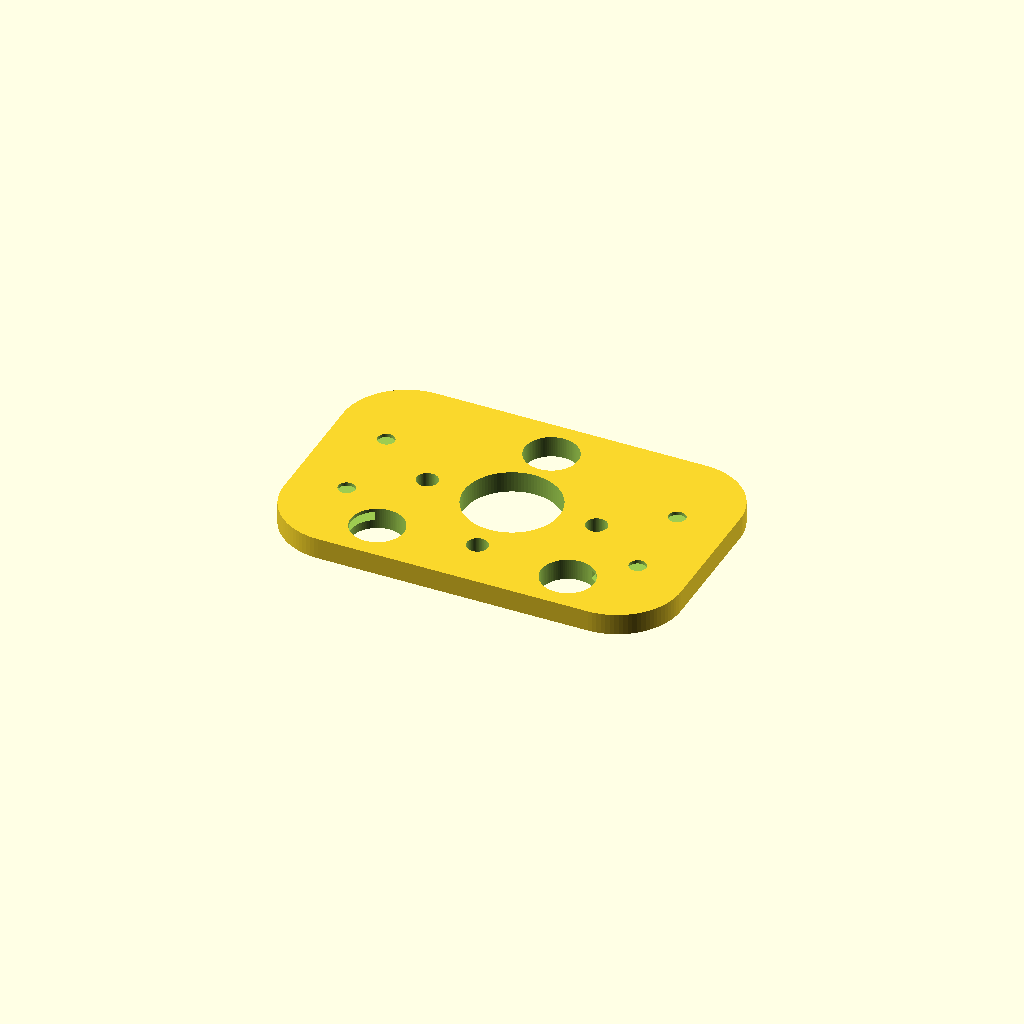
Cell 1: the model at its default parameters.
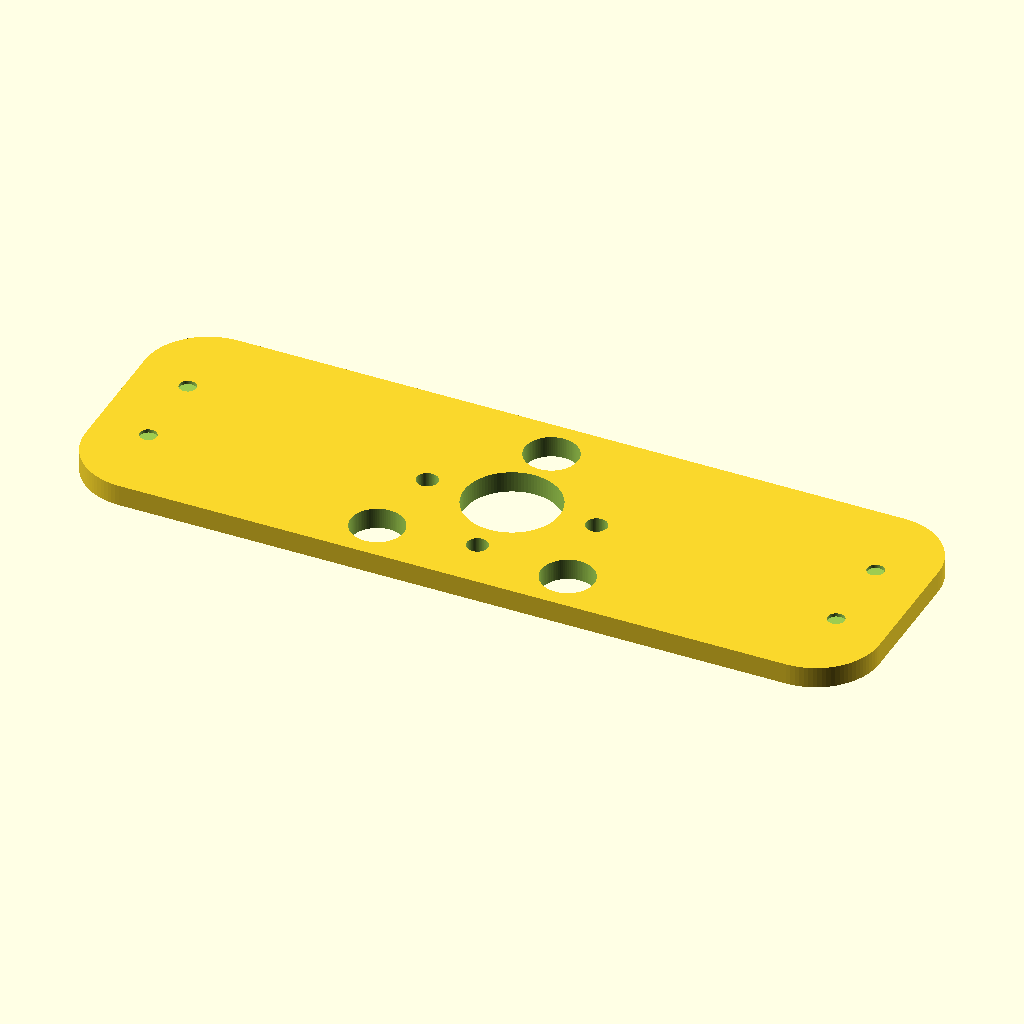
Cell 2: the same model with W = 150.
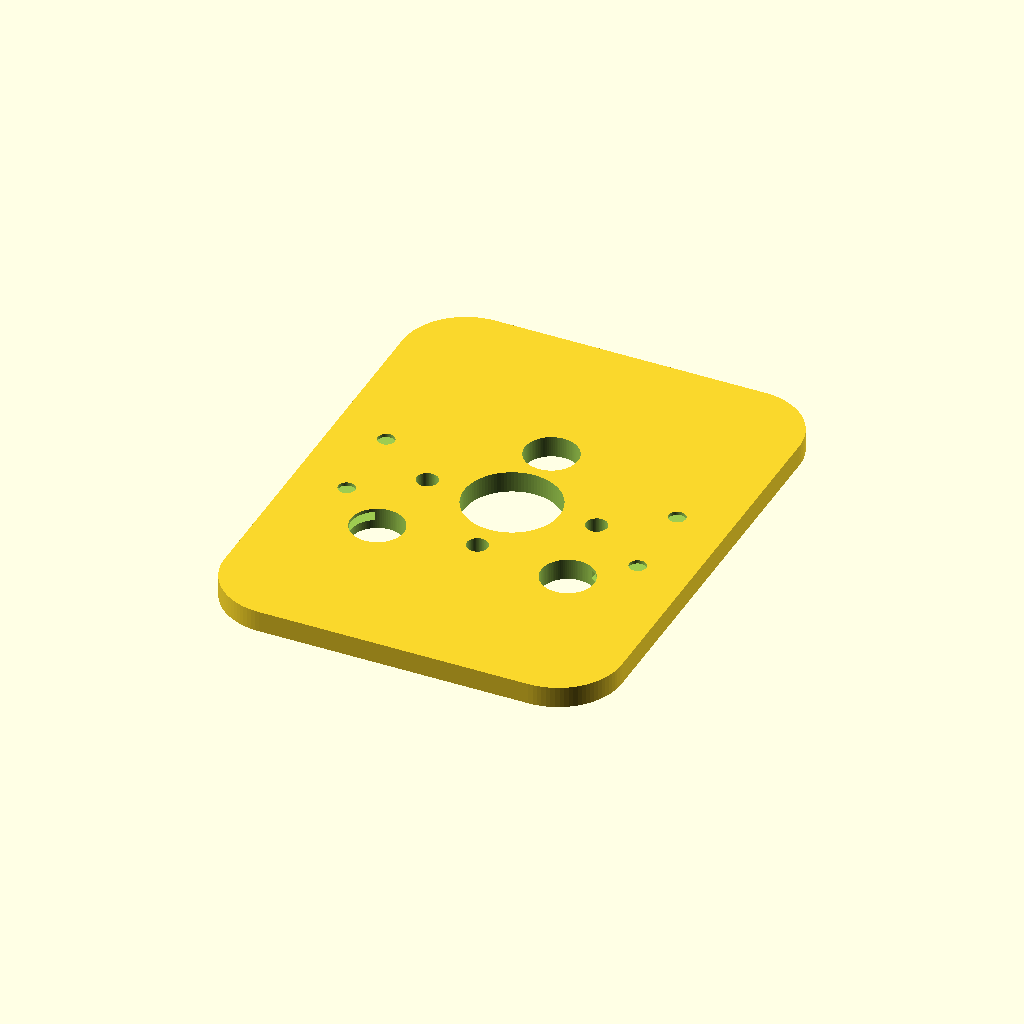
Cell 3: the same model with H = 96.
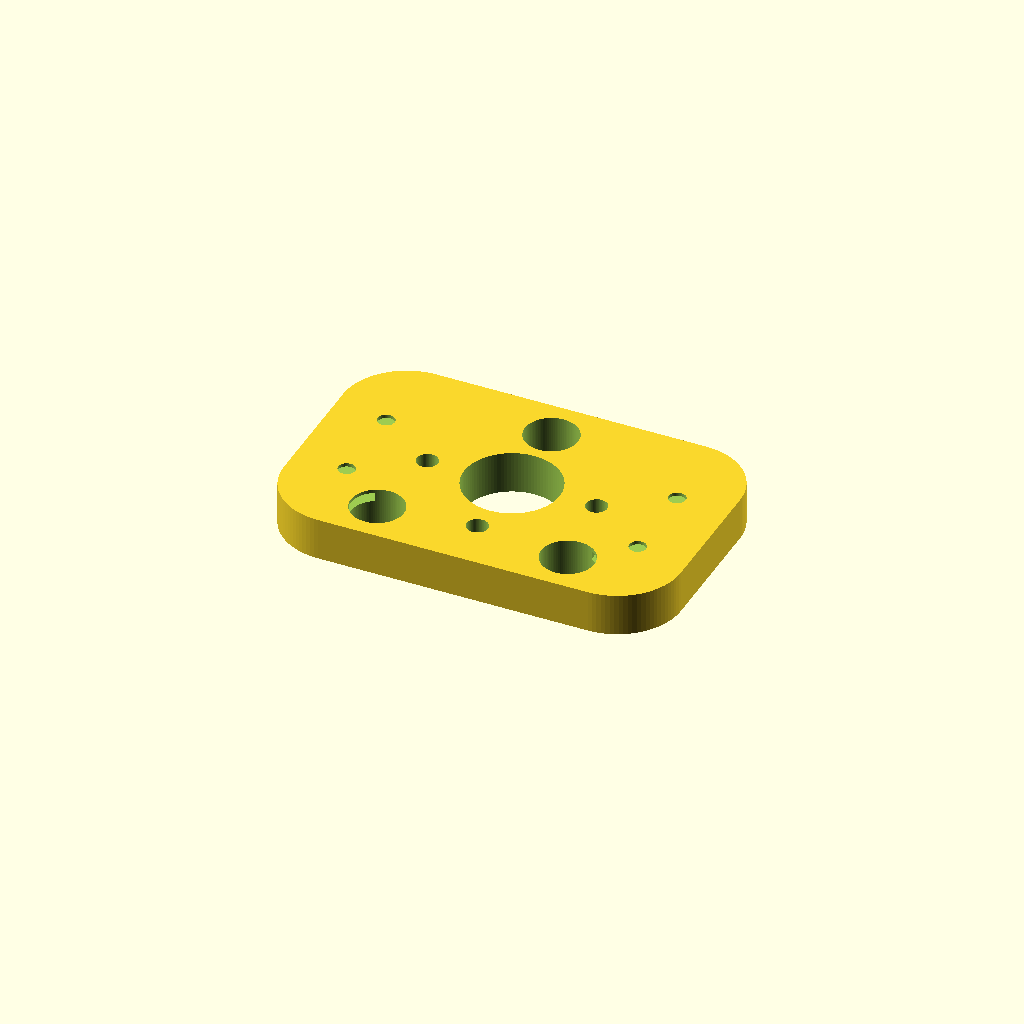
Cell 4 — T set to 8, the other parameters unchanged.
All cells are drawn from one camera (rotation 55°, 0°, 25°, orthographic, colour scheme Cornfield), so only the parameter changes between them.
The OpenSCAD source (src/openscad/projects/engine-mount_75x48x4.scad):
// Engine mount plate (rough) — now includes the 4 pocket holes.
// Units: mm

$fn = 96;

// ---- Main parameters (known) ----
W = 75;          // overall width
H = 48;          // overall height
T = 4;           // thickness
R = 12;          // corner radius (try 12–24; 24 makes it more capsule-like)

// ---- Main hole parameters (MEASURE/CONFIRM) ----
holes = [
  // [x, y, diameter]
  [   0,  16,  10],   // top hole (placeholder)
  [   0,   0, 18],   // center big hole (placeholder)

  [ -18, -16, 10],   // bottom-left big hole (placeholder)
  [  18, -16, 10],   // bottom-right big hole (placeholder)

  [ -16,   0,  4],   // left small hole near center (placeholder)
  [  16,   0,  4],   // right small hole near center (placeholder)

  [   0, -14,  4]    // small bottom-center hole (placeholder)
];

ENABLE_SIDE_POCKETS = true;
pocket_depth = 1.5;     // recess depth (set 0 to disable recess effect)
pocket_w = 14;          // pocket width (X direction)
pocket_h = 34;          // pocket height (Y direction)
pocket_x_offset =  (W/2) - (pocket_w/2) - 3;  // adjust the "3" to slide pocket in/out

ENABLE_POCKET_HOLES = true;
pocket_hole_d = 3.2;            // start with M3 clearance-ish; measure if possible
pocket_hole_y_spacing = 16;     // center-to-center between the two holes (measure!)
pocket_hole_x_inset = 0;        // 0 = centered in pocket width; + moves toward outside edge

module rounded_rect(w, h, r) {
  hull() {
    for (x = [-w/2 + r, w/2 - r])
      for (y = [-h/2 + r, h/2 - r])
        translate([x, y]) circle(r = r);
  }
}

difference() {
  // Solid plate
  linear_extrude(height = T)
    rounded_rect(W, H, R);

  // Through-holes (main pattern)
  for (h = holes)
    translate([h[0], h[1], -0.5])
      cylinder(h = T + 1, d = h[2]);

  // Side pockets (shallow recesses)
  if (ENABLE_SIDE_POCKETS && pocket_depth > 0) {
    translate([-pocket_x_offset, 0, T - pocket_depth])
      cube([pocket_w, pocket_h, pocket_depth + 0.2], center = true);

    translate([ pocket_x_offset, 0, T - pocket_depth])
      cube([pocket_w, pocket_h, pocket_depth + 0.2], center = true);
  }

  // NEW: 2 holes per pocket (total 4), mirrored left/right
  if (ENABLE_POCKET_HOLES) {
    for (sx = [-1, 1]) {  // left/right
      for (sy = [-1, 1]) { // upper/lower
        translate([
          sx * pocket_x_offset + sx * pocket_hole_x_inset,
          sy * (pocket_hole_y_spacing/2),
          -0.5
        ])
        cylinder(h = T + 1, d = pocket_hole_d);
      }
    }
  }
}
Customizer parameters (derived from the source; name, type, default, range or options):
W: number, default 75
H: number, default 48
T: number, default 4
R: number, default 12
ENABLE_SIDE_POCKETS: bool, default true
pocket_depth: number, default 1.5
pocket_w: number, default 14
pocket_h: number, default 34
ENABLE_POCKET_HOLES: bool, default true
pocket_hole_d: number, default 3.2
pocket_hole_y_spacing: number, default 16
pocket_hole_x_inset: number, default 0
